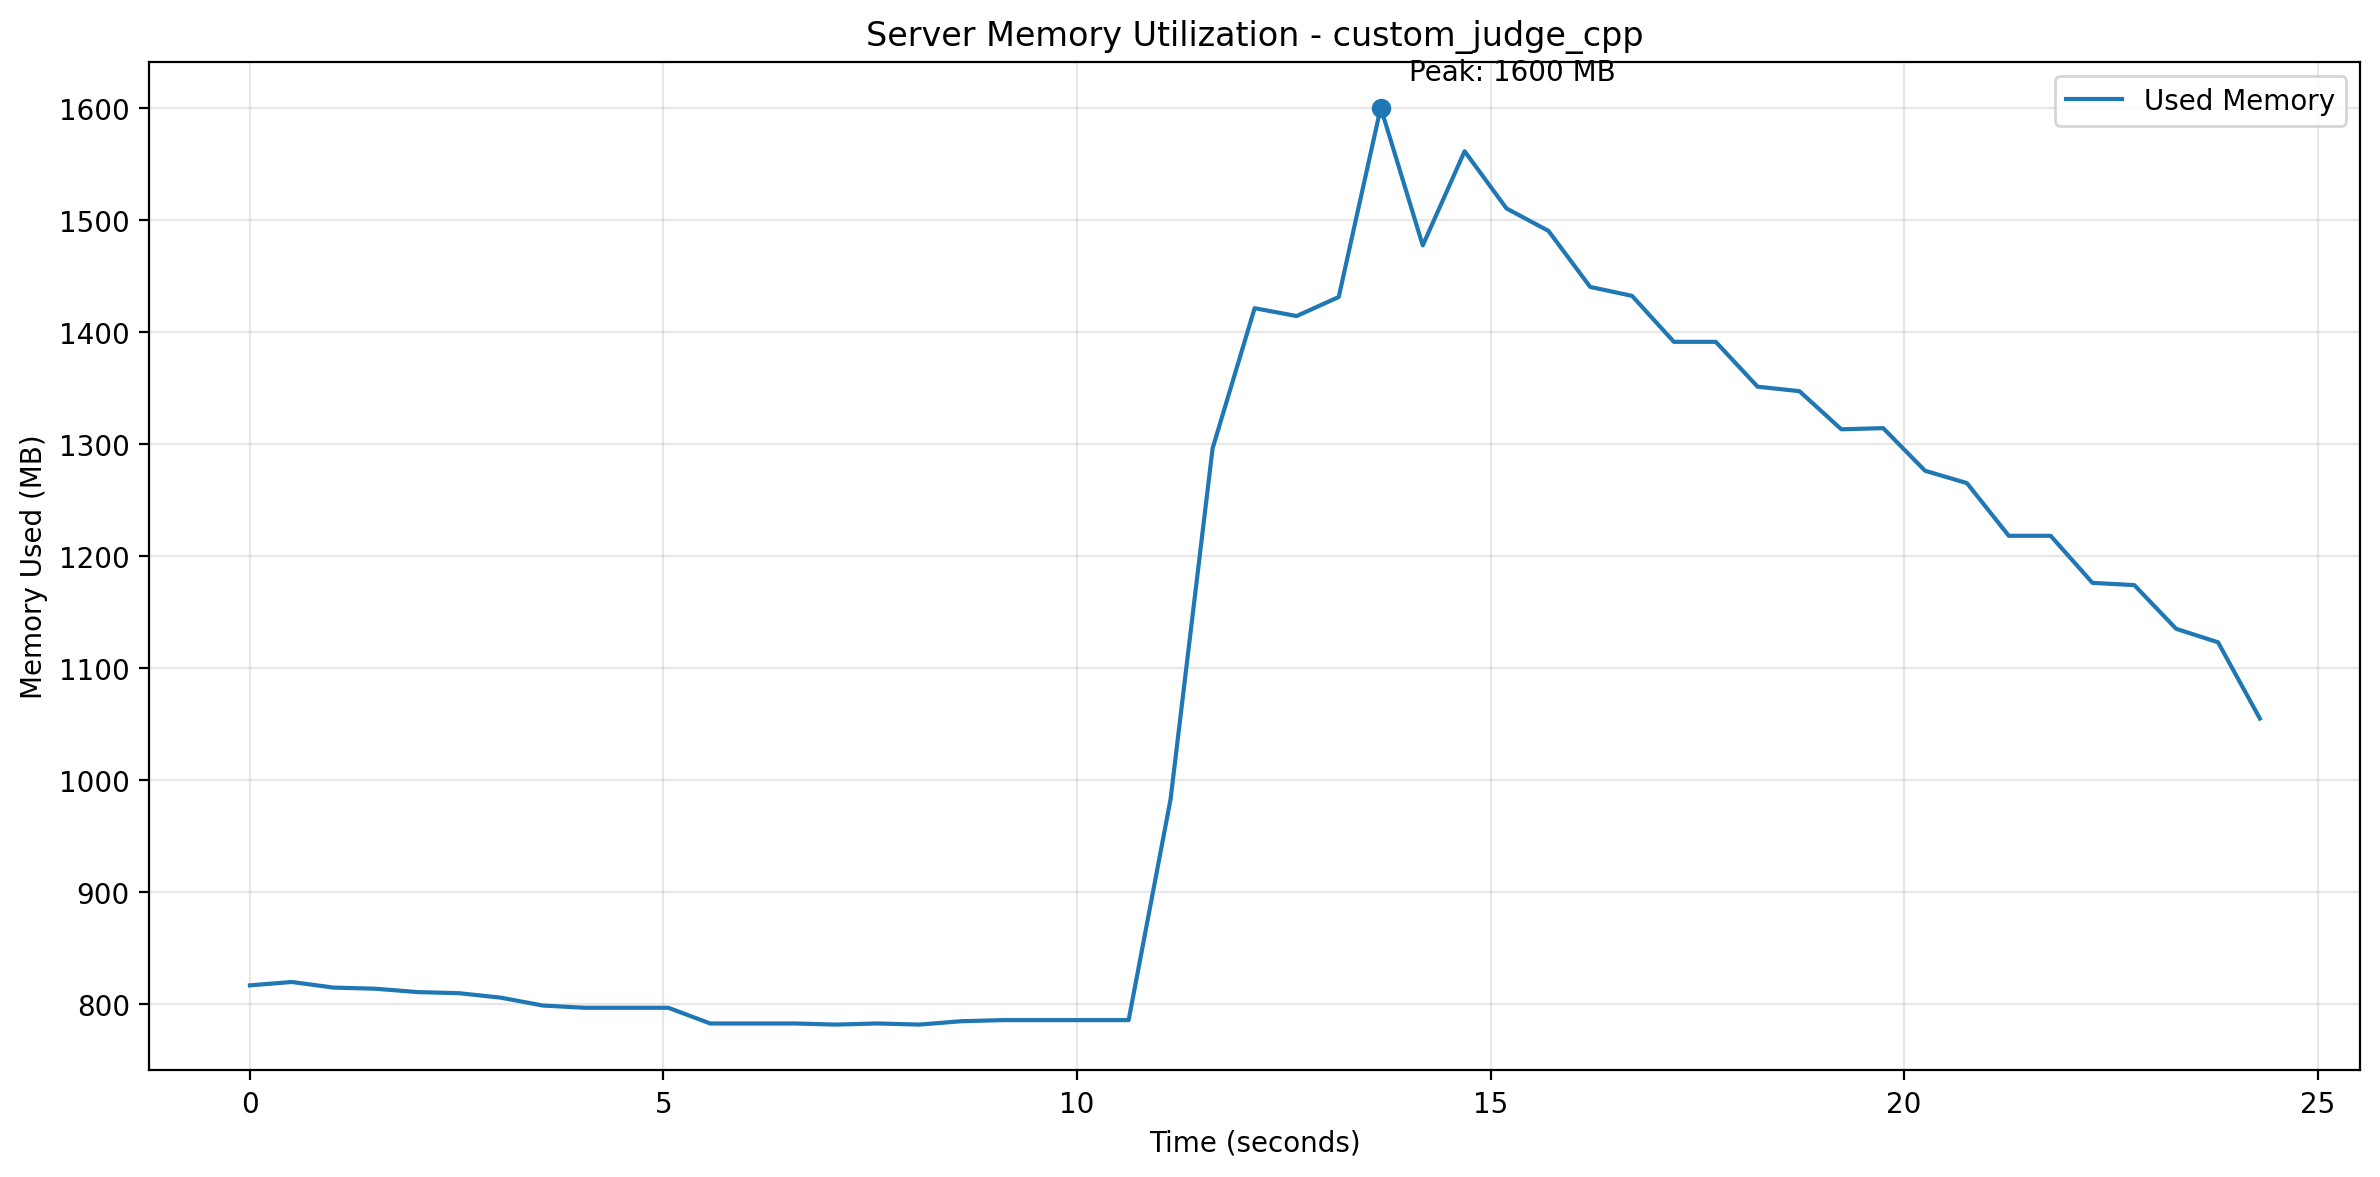

Source data for this figure (header and first rows):
timestamp_ms, used_mb, free_mb, shared_mb, available_mb, total_mb
1788675099690, 817, 13351, 40, 14609, 15786
1788675100196, 820, 13348, 40, 14605, 15786
1788675100702, 815, 13353, 40, 14611, 15786
1788675101208, 814, 13354, 40, 14611, 15786
1788675101713, 811, 13357, 40, 14614, 15786
1788675102219, 810, 13358, 40, 14615, 15786
1788675102725, 806, 13362, 40, 14620, 15786
1788675103231, 799, 13369, 40, 14626, 15786
1788675103737, 797, 13371, 40, 14628, 15786
1788675104243, 797, 13370, 40, 14628, 15786
1788675104749, 797, 13371, 40, 14629, 15786
1788675105255, 783, 13385, 40, 14642, 15786
1788675105761, 783, 13385, 40, 14642, 15786
1788675106267, 783, 13385, 40, 14642, 15786
1788675106773, 782, 13386, 40, 14643, 15786
1788675107279, 783, 13385, 40, 14643, 15786
1788675107784, 782, 13386, 40, 14643, 15786
1788675108290, 785, 13383, 40, 14640, 15786
1788675108796, 786, 13382, 40, 14640, 15786
1788675109302, 786, 13382, 40, 14639, 15786
1788675109808, 786, 13382, 40, 14639, 15786
1788675110314, 786, 13381, 40, 14639, 15786
1788675110821, 983, 13184, 40, 14442, 15786
1788675111329, 1296, 12871, 40, 14129, 15786
1788675111837, 1421, 12746, 40, 14004, 15786
1788675112345, 1414, 12745, 40, 14011, 15786
1788675112854, 1431, 12729, 40, 13994, 15786
1788675113362, 1600, 12560, 40, 13825, 15786
1788675113870, 1477, 12675, 40, 13949, 15786
1788675114376, 1561, 12591, 40, 13864, 15786
1788675114882, 1510, 12640, 40, 13916, 15786
1788675115389, 1490, 12659, 40, 13935, 15786
1788675115894, 1440, 12708, 40, 13985, 15786
1788675116400, 1432, 12716, 40, 13993, 15786
1788675116906, 1391, 12757, 40, 14034, 15786
1788675117412, 1391, 12758, 40, 14035, 15786
1788675117918, 1351, 12798, 40, 14075, 15786
1788675118424, 1347, 12801, 40, 14078, 15786
1788675118930, 1313, 12835, 40, 14112, 15786
1788675119437, 1314, 12835, 40, 14112, 15786
1788675119943, 1276, 12873, 40, 14150, 15786
1788675120449, 1265, 12884, 40, 14161, 15786
1788675120955, 1218, 12931, 40, 14208, 15786
1788675121461, 1218, 12931, 40, 14208, 15786
1788675121967, 1176, 12972, 40, 14249, 15786
1788675122473, 1174, 12975, 40, 14252, 15786
1788675122979, 1135, 13013, 40, 14290, 15786
1788675123485, 1123, 13026, 40, 14303, 15786
1788675123991, 1055, 13094, 40, 14370, 15786
